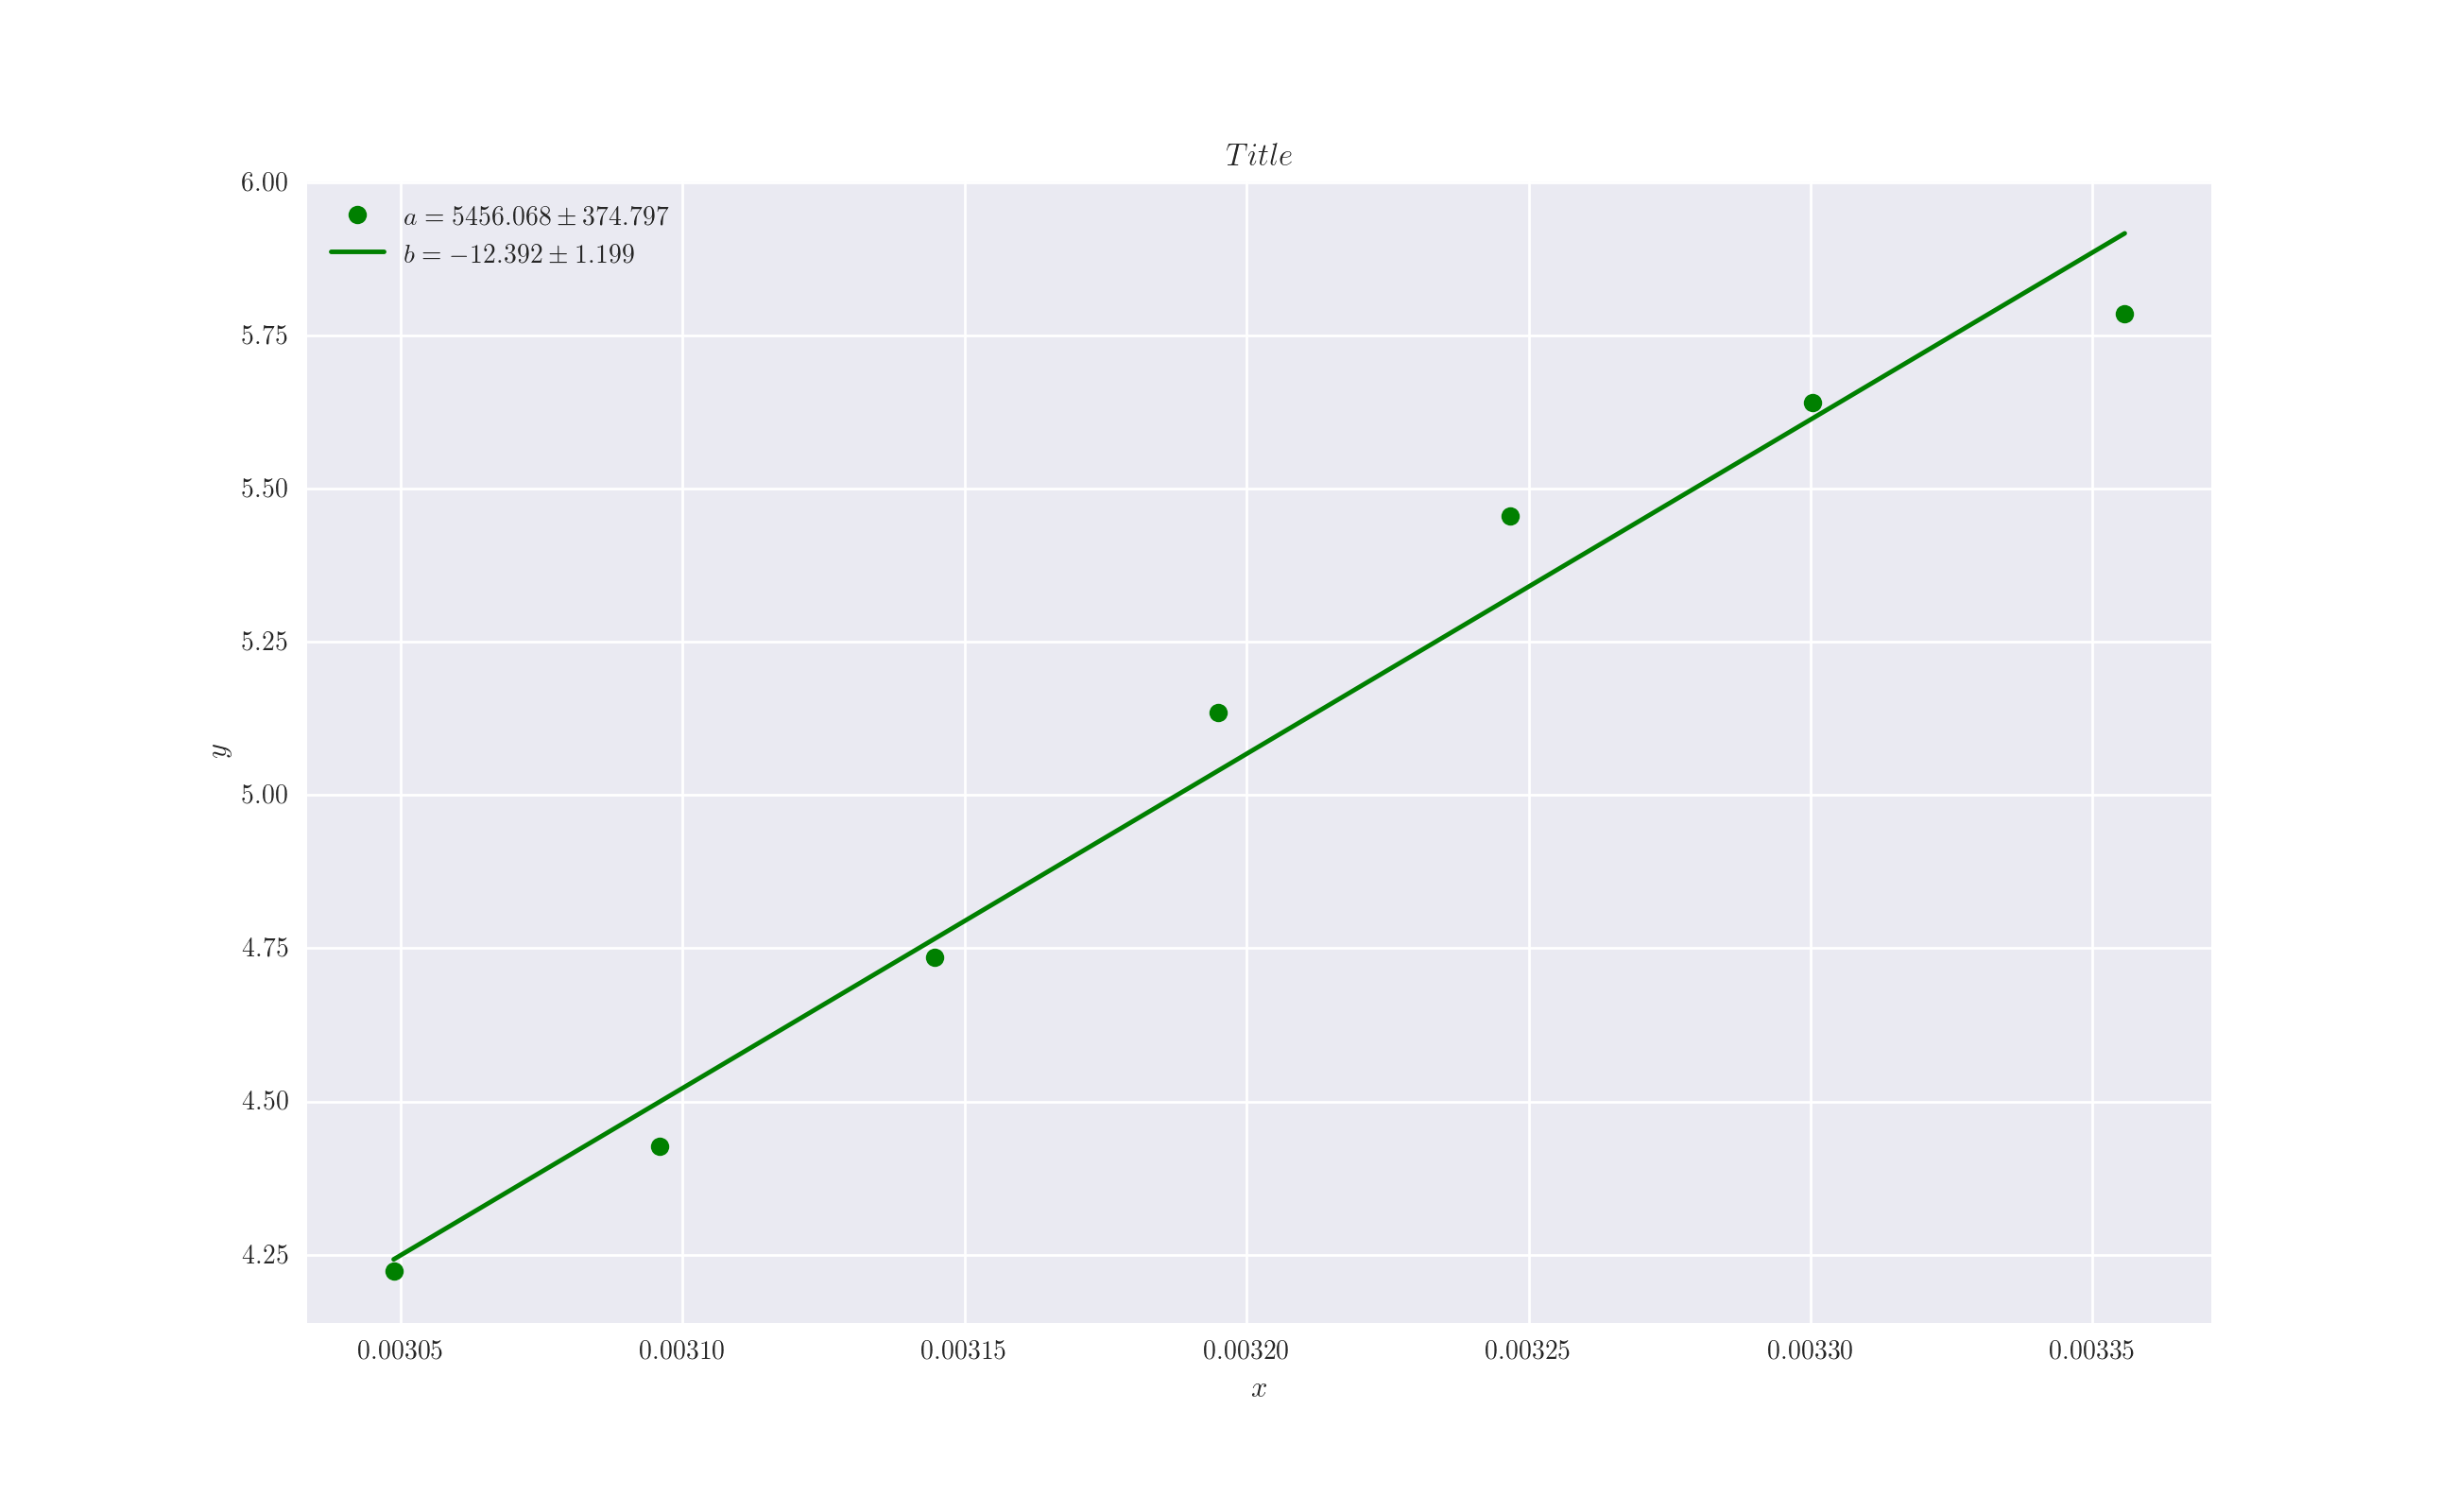

The table this chart was drawn from, first rows:
$T, K$	$d_1^g, mm$	$t_1^g, s$	$d_2^g, mm$	$t_2^g, s$	$d_1^s, mm$	$t_1^s, s$	$d_2^s, mm$	$t_2^s, s$
298	2.06	23.62	2.08	23.51	0.78	31.19	0.6	43.03
303	2.08	20.94	2.14	19.28	0.66	31.72	0.92	17.97
308	2.14	15.65	2.12	15.03	0.82	16.34	0.84	21.22
313	2.1	11.46	2.06	11.1	0.9	10.81	0.9	13.19
318	2.06	8	2.08	7.6	0.86	9.22	0.94	6.78
323	2.04	6.19	2.02	5.88	0.84	6.56	0.84	6.57
328	2.12	4.94	2.08	4.72	0.84	5.16	0.76	6.12
